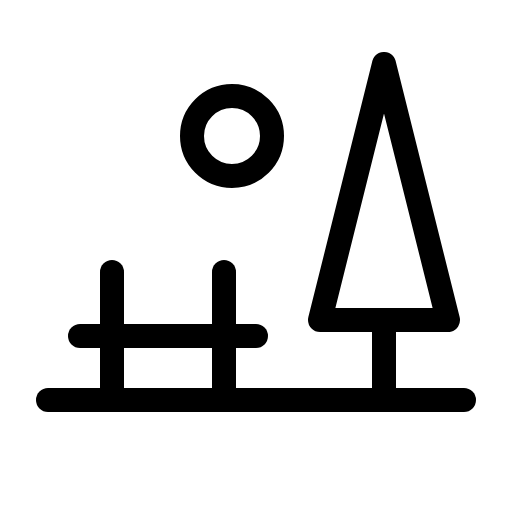
t = 0.00 s
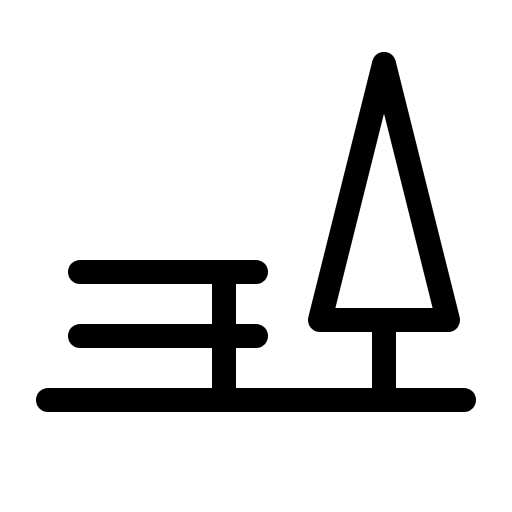
t = 2.10 s
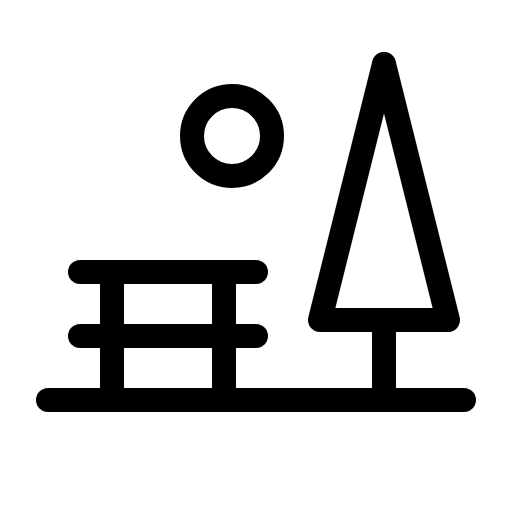
t = 2.48 s
t = 2.85 s: frame unchanged from t = 2.48 s, image omitted
t = 3.23 s: frame unchanged from t = 2.48 s, image omitted

The animated SVG that drew these frames (rendered in a browser with its animation timeline set to each time). Animation: 1 CSS @keyframes rule; one cycle of 3.60 s, repeats indefinitely.

<svg xmlns="http://www.w3.org/2000/svg" viewBox="0 0 256 256">
  <style>
    .draw-line {
      stroke-dasharray: 2000;
      stroke-dashoffset: 0;
    }
    svg:hover .draw-line {
      animation: phosphor-draw-in 1.5s ease-in-out infinite;
    }
    @keyframes phosphor-draw-in {
      0%   { stroke-dashoffset: 2000; }
      100% { stroke-dashoffset: 0; }
    }
  </style><rect width="256" height="256" fill="none"/><line x1="40" y1="136" x2="128" y2="136" fill="none" stroke="currentColor" stroke-linecap="round" stroke-linejoin="round" stroke-width="12" class="draw-line" pathLength="1" style="animation-delay: 0s"/><line x1="24" y1="200" x2="232" y2="200" fill="none" stroke="currentColor" stroke-linecap="round" stroke-linejoin="round" stroke-width="12" class="draw-line" pathLength="1" style="animation-delay: 0.3s"/><line x1="56" y1="136" x2="56" y2="200" fill="none" stroke="currentColor" stroke-linecap="round" stroke-linejoin="round" stroke-width="12" class="draw-line" pathLength="1" style="animation-delay: 0.6s"/><line x1="112" y1="136" x2="112" y2="200" fill="none" stroke="currentColor" stroke-linecap="round" stroke-linejoin="round" stroke-width="12" class="draw-line" pathLength="1" style="animation-delay: 0.9s"/><line x1="40" y1="168" x2="128" y2="168" fill="none" stroke="currentColor" stroke-linecap="round" stroke-linejoin="round" stroke-width="12" class="draw-line" pathLength="1" style="animation-delay: 1.2s"/><line x1="192" y1="200" x2="192" y2="160" fill="none" stroke="currentColor" stroke-linecap="round" stroke-linejoin="round" stroke-width="12" class="draw-line" pathLength="1" style="animation-delay: 1.5s"/><polygon points="192 32 224 160 160 160 192 32" fill="none" stroke="currentColor" stroke-linecap="round" stroke-linejoin="round" stroke-width="12" class="draw-line" pathLength="1" style="animation-delay: 1.8s"/><circle cx="116" cy="68" r="20" fill="none" stroke="currentColor" stroke-linecap="round" stroke-linejoin="round" stroke-width="12" class="draw-line" pathLength="1" style="animation-delay: 2.1s"/></svg>
